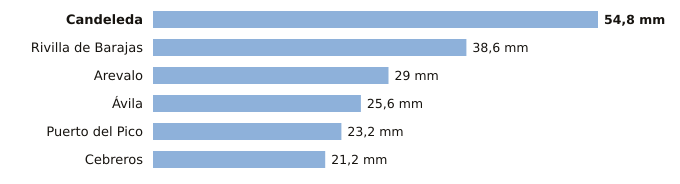

Values plotted in this chart, from the file beside it:
estacion, provincia, indicativo, mm_6_dias_anteriores, mm_hoy, mm_7_dias, horas_de_hoy
Candeleda, Ávila, 3422D, 54.8, 0.0, 54.8, 2
Rivilla de Barajas, Ávila, 2512Y, 38.6, 0.0, 38.6, 1
Arevalo, Ávila, 2456B, 29.0, 0.0, 29.0, 2
Ávila, Ávila, 2444, 25.6, 0.0, 25.6, 3
Puerto del Pico, Ávila, 3319D, 23.2, 0.0, 23.2, 2
Cebreros, Ávila, 3337U, 21.2, 0.0, 21.2, 3
